Run: headless pygame with SDL's dummy video driver; simulated clock (each Clock.tick advances the game by its frame time, no real sleeping); random seed 0; keys injected as events and as key.get_pressed() state; no mouse input.
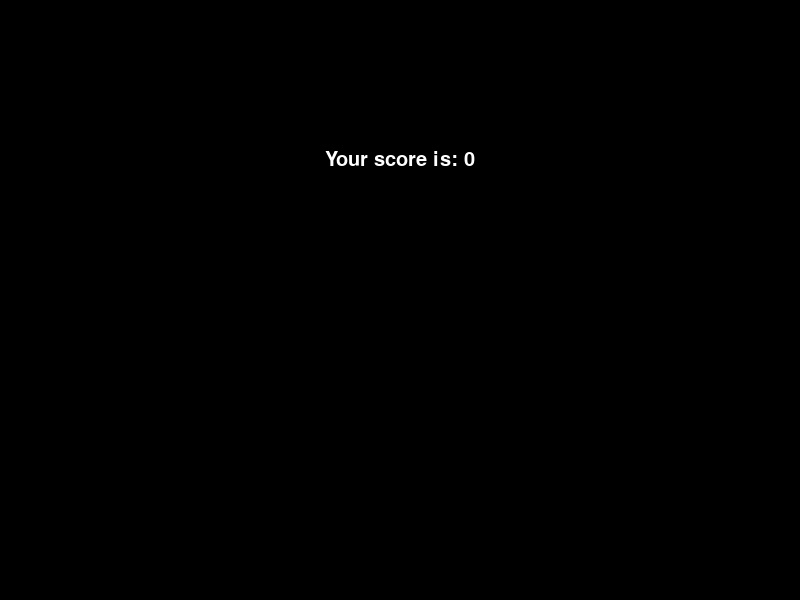
Frame 1 of 1 · flips 1–60 · no input (game ended)

The pygame program that drew these frames:

import pygame
import sys
import random

pygame.init()

# Screen settings
screen_width = 800
screen_height = 600
cell_size = 20
cell_width = screen_width // cell_size
cell_height = screen_height // cell_size
screen = pygame.display.set_mode((screen_width, screen_height))
pygame.display.set_caption('Snake Game')

# Colors
black = (0, 0, 0)
white = (255, 255, 255)
green = (0, 255, 0)
red = (255, 0, 0)

# Snake settings
snake_speed = 15
snake_pos = [100, 50]
snake_body = [[100, 50], [90, 50], [80, 50]]
direction = 'RIGHT'
change_to = direction
score = 0

# Food settings
food_pos = [random.randrange(1, cell_width) * cell_size, random.randrange(1, cell_height) * cell_size]
food_spawn = True

# Game over function
def game_over():
    font = pygame.font.SysFont('Arial', 30)
    text = font.render(f'Your score is: {score}', True, white)
    text_rect = text.get_rect()
    text_rect.midtop = (screen_width // 2, screen_height // 4)
    screen.fill(black)
    screen.blit(text, text_rect)
    pygame.display.flip()
    pygame.time.wait(5000)
    pygame.quit()
    sys.exit()

# Main game loop
while True:
    for event in pygame.event.get():
        if event.type == pygame.QUIT:
            pygame.quit()
            sys.exit()
        elif event.type == pygame.KEYDOWN:
            if event.key == pygame.K_UP:
                change_to = 'UP'
            if event.key == pygame.K_DOWN:
                change_to = 'DOWN'
            if event.key == pygame.K_LEFT:
                change_to = 'LEFT'
            if event.key == pygame.K_RIGHT:
                change_to = 'RIGHT'

    # Direction validation
    if change_to == 'UP' and direction != 'DOWN':
        direction = 'UP'
    if change_to == 'DOWN' and direction != 'UP':
        direction = 'DOWN'
    if change_to == 'LEFT' and direction != 'RIGHT':
        direction = 'LEFT'
    if change_to == 'RIGHT' and direction != 'LEFT':
        direction = 'RIGHT'

    # Moving the snake
    if direction == 'UP':
        snake_pos[1] -= cell_size
    if direction == 'DOWN':
        snake_pos[1] += cell_size
    if direction == 'LEFT':
        snake_pos[0] -= cell_size
    if direction == 'RIGHT':
        snake_pos[0] += cell_size

    # Snake body mechanism
    snake_body.insert(0, list(snake_pos))
    if snake_pos[0] == food_pos[0] and snake_pos[1] == food_pos[1]:
        score += 1
        food_spawn = False
    else:
        snake_body.pop()

    if not food_spawn:
        food_pos = [random.randrange(1, cell_width) * cell_size, random.randrange(1, cell_height) * cell_size]
        food_spawn = True

    # Background
    screen.fill(black)

    # Draw snake
    for pos in snake_body:
        pygame.draw.rect(screen, green, pygame.Rect(pos[0], pos[1], cell_size, cell_size))

    # Draw food
    pygame.draw.rect(screen, red, pygame.Rect(food_pos[0], food_pos[1], cell_size, cell_size))

    # Game over conditions
    if snake_pos[0] < 0 or snake_pos[0] > screen_width - cell_size:
        game_over()
    if snake_pos[1] < 0 or snake_pos[1] > screen_height - cell_size:
        game_over()
    for block in snake_body[1:]:
        if snake_pos[0] == block[0] and snake_pos[1] == block[1]:
            game_over()

    # Score display
    font = pygame.font.SysFont('Arial', 20)
    score_text = font.render(f'Score: {score}', True, white)
    screen.blit(score_text, (5, 5))

    pygame.display.update()
    pygame.time.Clock().tick(snake_speed)
